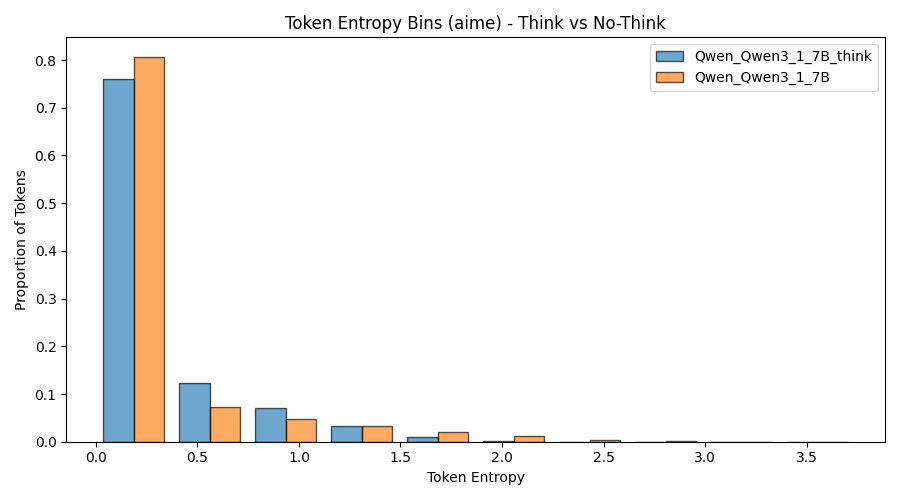

The table this chart was drawn from, first rows:
bin_left, bin_right, series, count, fraction
0.000000, 0.374, Qwen_Qwen3_1_7B_think, 293303, 0.7604
0.374, 0.748, Qwen_Qwen3_1_7B_think, 47267, 0.1225
0.748, 1.122, Qwen_Qwen3_1_7B_think, 27184, 0.07048
1.122, 1.496, Qwen_Qwen3_1_7B_think, 12680, 0.03287
1.496, 1.87, Qwen_Qwen3_1_7B_think, 4160, 0.01078
1.87, 2.244, Qwen_Qwen3_1_7B_think, 878, 0.002276
2.244, 2.618, Qwen_Qwen3_1_7B_think, 169, 0.000438
2.618, 2.992, Qwen_Qwen3_1_7B_think, 46, 0.000119
2.992, 3.366, Qwen_Qwen3_1_7B_think, 24, 0.000062
3.366, 3.74, Qwen_Qwen3_1_7B_think, 8, 0.000021
0.000000, 0.374, Qwen_Qwen3_1_7B, 67591, 0.8072
0.374, 0.748, Qwen_Qwen3_1_7B, 6154, 0.0735
0.748, 1.122, Qwen_Qwen3_1_7B, 3973, 0.04745
1.122, 1.496, Qwen_Qwen3_1_7B, 2764, 0.03301
1.496, 1.87, Qwen_Qwen3_1_7B, 1793, 0.02141
1.87, 2.244, Qwen_Qwen3_1_7B, 933, 0.01114
2.244, 2.618, Qwen_Qwen3_1_7B, 377, 0.004502
2.618, 2.992, Qwen_Qwen3_1_7B, 112, 0.001338
2.992, 3.366, Qwen_Qwen3_1_7B, 31, 0.000370
3.366, 3.74, Qwen_Qwen3_1_7B, 6, 0.000072
